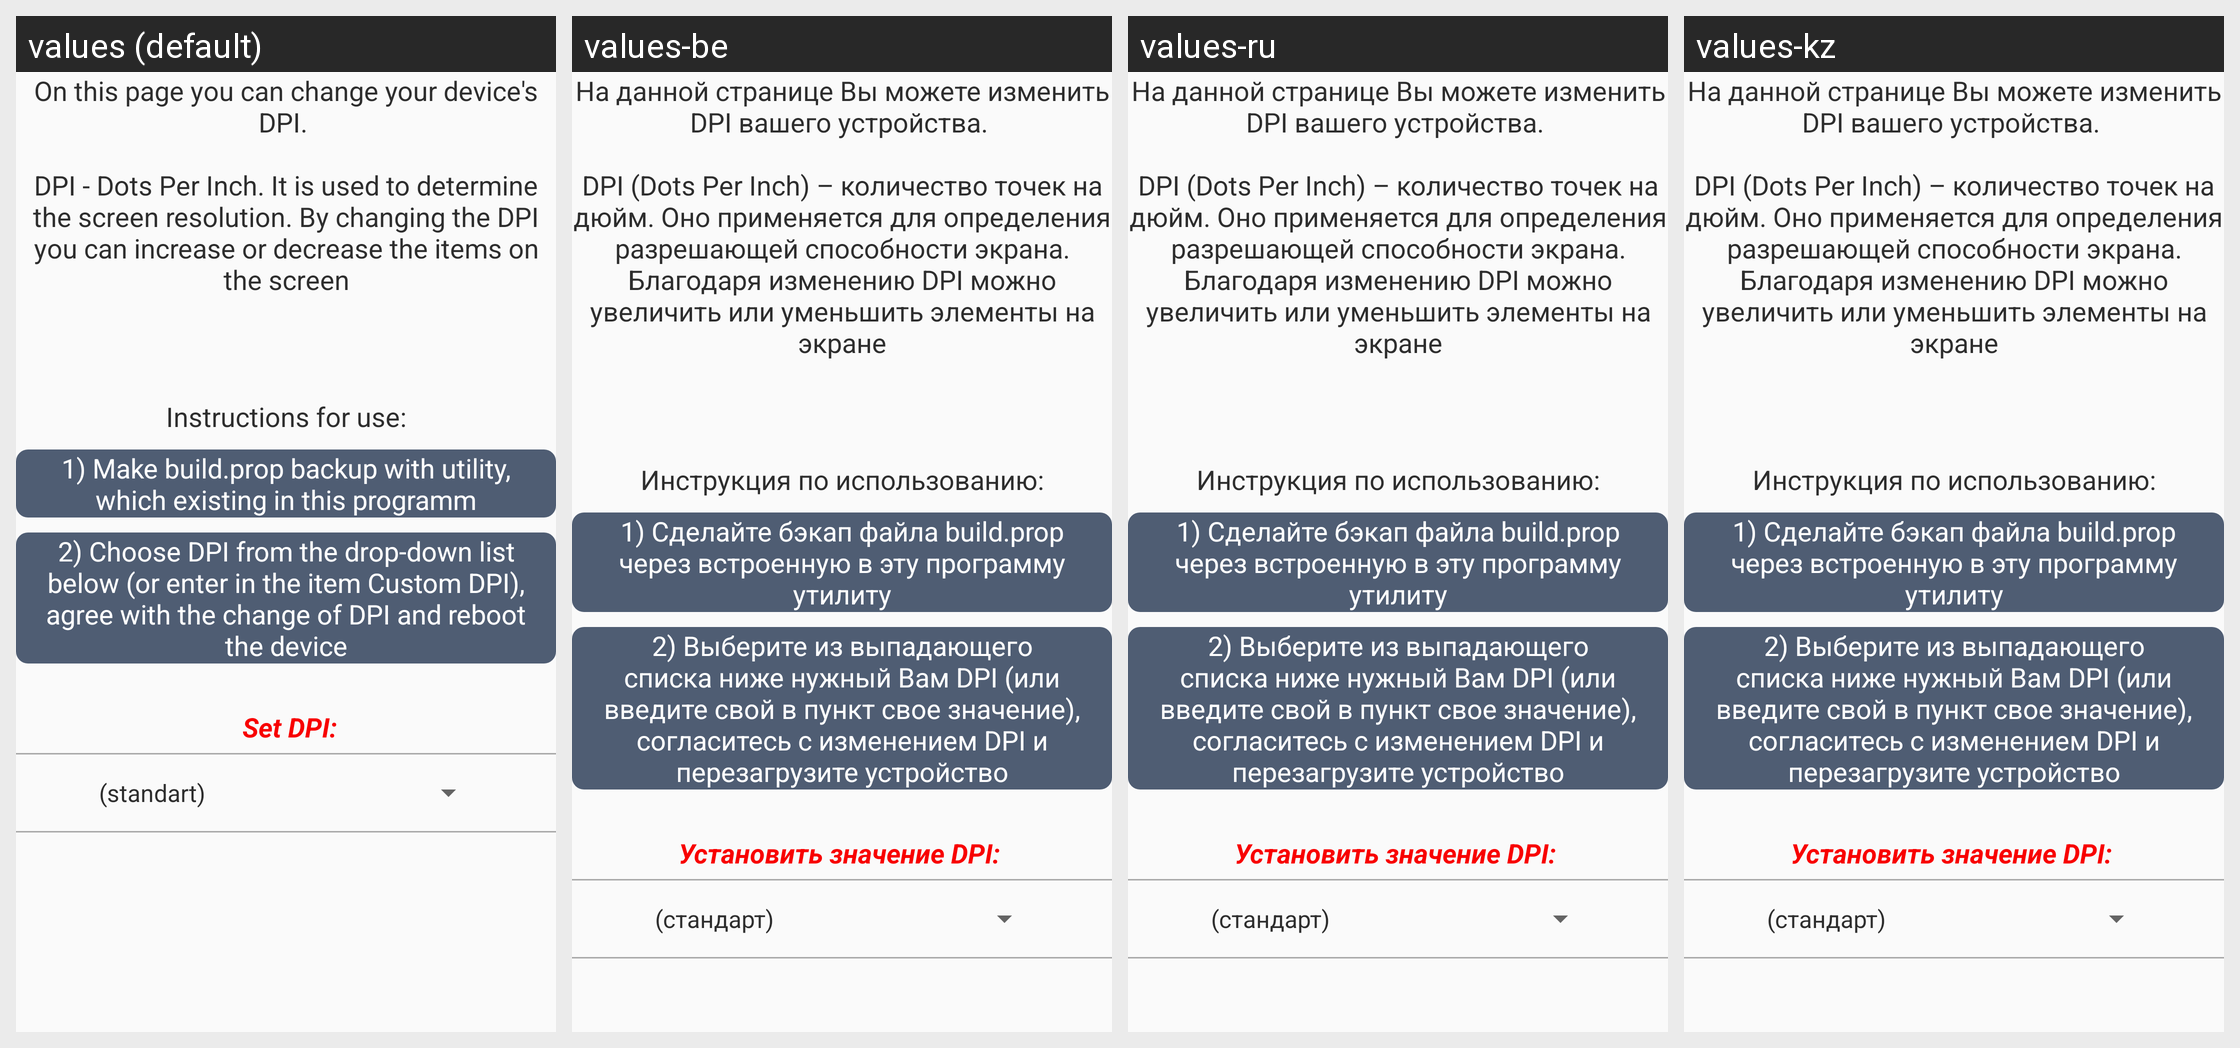

The Android screen above is rendered under several locales of the same app. Produce the string resources it draws, with the default and per-locale values.
Android screen res/layout/dpi_changer.xml rendered under 4 locales, left to right: values (default), values-be, values-ru, values-kz. Device: Nexus 5 (rendered at 1080×1920; each locale shown at half size, 540×960, under a caption strip naming it); theme AppTheme.Light.
Other locales in the repository, not shown: values-uk.
Strings drawn on this screen, with the default value and each locale's value (text and hints the layout hard-codes, and strings that could not be matched under every locale, appear in the picture but are not listed):

dpi1
  values: On this page you can change your device's DPI. 
      
      DPI - Dots Per Inch. It is used to determine the screen resolution. By changing the DPI you can increase or decrease the items on the screen
  values-be: На данной странице Вы можете изменить DPI вашего устройства. 
      
      DPI (Dots Per Inch) – количество точек на дюйм. Оно применяется для определения разрешающей способности экрана. Благодаря изменению DPI можно увеличить или уменьшить элементы на экране
  values-ru: На данной странице Вы можете изменить DPI вашего устройства. 
      
      DPI (Dots Per Inch) – количество точек на дюйм. Оно применяется для определения разрешающей способности экрана. Благодаря изменению DPI можно увеличить или уменьшить элементы на экране
  values-kz: На данной странице Вы можете изменить DPI вашего устройства. 
      
      DPI (Dots Per Inch) – количество точек на дюйм. Оно применяется для определения разрешающей способности экрана. Благодаря изменению DPI можно увеличить или уменьшить элементы на экране

dpi3
  values: Instructions for use:
  values-be: Инструкция по использованию:
  values-ru: Инструкция по использованию:
  values-kz: Инструкция по использованию:

dpiinfo1
  values: 1) Make build.prop backup with utility, which existing in this programm
  values-be: 1) Сделайте бэкап файла build.prop через встроенную в эту программу утилиту
  values-ru: 1) Сделайте бэкап файла build.prop через встроенную в эту программу утилиту
  values-kz: 1) Сделайте бэкап файла build.prop через встроенную в эту программу утилиту

dpiinfo2
  values: 2) Choose DPI from the drop-down list below (or enter in the item Custom DPI), agree with the change of DPI and reboot the device
  values-be: 2) Выберите из выпадающего списка ниже нужный Вам DPI (или введите свой в пункт свое значение), согласитесь с изменением DPI и перезагрузите устройство
  values-ru: 2) Выберите из выпадающего списка ниже нужный Вам DPI (или введите свой в пункт свое значение), согласитесь с изменением DPI и перезагрузите устройство
  values-kz: 2) Выберите из выпадающего списка ниже нужный Вам DPI (или введите свой в пункт свое значение), согласитесь с изменением DPI и перезагрузите устройство

dpi2
  values: Set DPI:
  values-be: Установить значение DPI:  
  values-ru: Установить значение DPI:  
  values-kz: Установить значение DPI:
